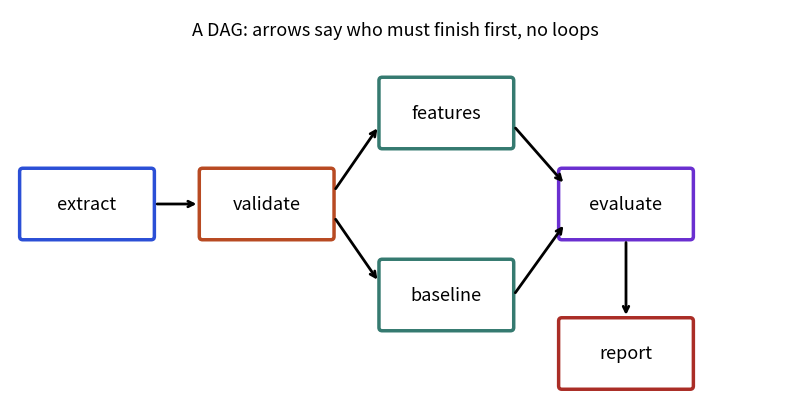

The matplotlib source for this figure:
import matplotlib
matplotlib.use("Agg")
import matplotlib.pyplot as plt
from matplotlib.patches import FancyBboxPatch
B, O, T, R, P = "#2b4fd6", "#b84a22", "#357a70", "#aa2d26", "#6a2fd0"
fig, ax = plt.subplots(figsize=(8, 4.2), dpi=110)
ax.set_xlim(0, 12); ax.set_ylim(0, 6); ax.axis("off")
def box(x, y, t, c):
    ax.add_patch(FancyBboxPatch((x, y), 2.0, 1.0, boxstyle="round,pad=0.05", fc="white", ec=c, lw=2.5))
    ax.text(x + 1.0, y + 0.5, t, ha="center", va="center", fontsize=13)
def arr(a, b): ax.annotate("", xy=b, xytext=a, arrowprops=dict(arrowstyle="->", lw=2))
box(0.2, 2.5, "extract", B); box(3.0, 2.5, "validate", O); box(5.8, 3.9, "features", T); box(5.8, 1.1, "baseline", T)
box(8.6, 2.5, "evaluate", P); box(8.6, 0.2, "report", R)
arr((2.25, 3.0), (2.95, 3.0)); arr((5.05, 3.2), (5.75, 4.2)); arr((5.05, 2.8), (5.75, 1.8))
arr((7.85, 4.2), (8.65, 3.3)); arr((7.85, 1.6), (8.65, 2.7)); arr((9.6, 2.45), (9.6, 1.25))
ax.text(6.0, 5.6, "A DAG: arrows say who must finish first, no loops", ha="center", fontsize=13)
fig.tight_layout(); fig.savefig("lib23_dag.png")
